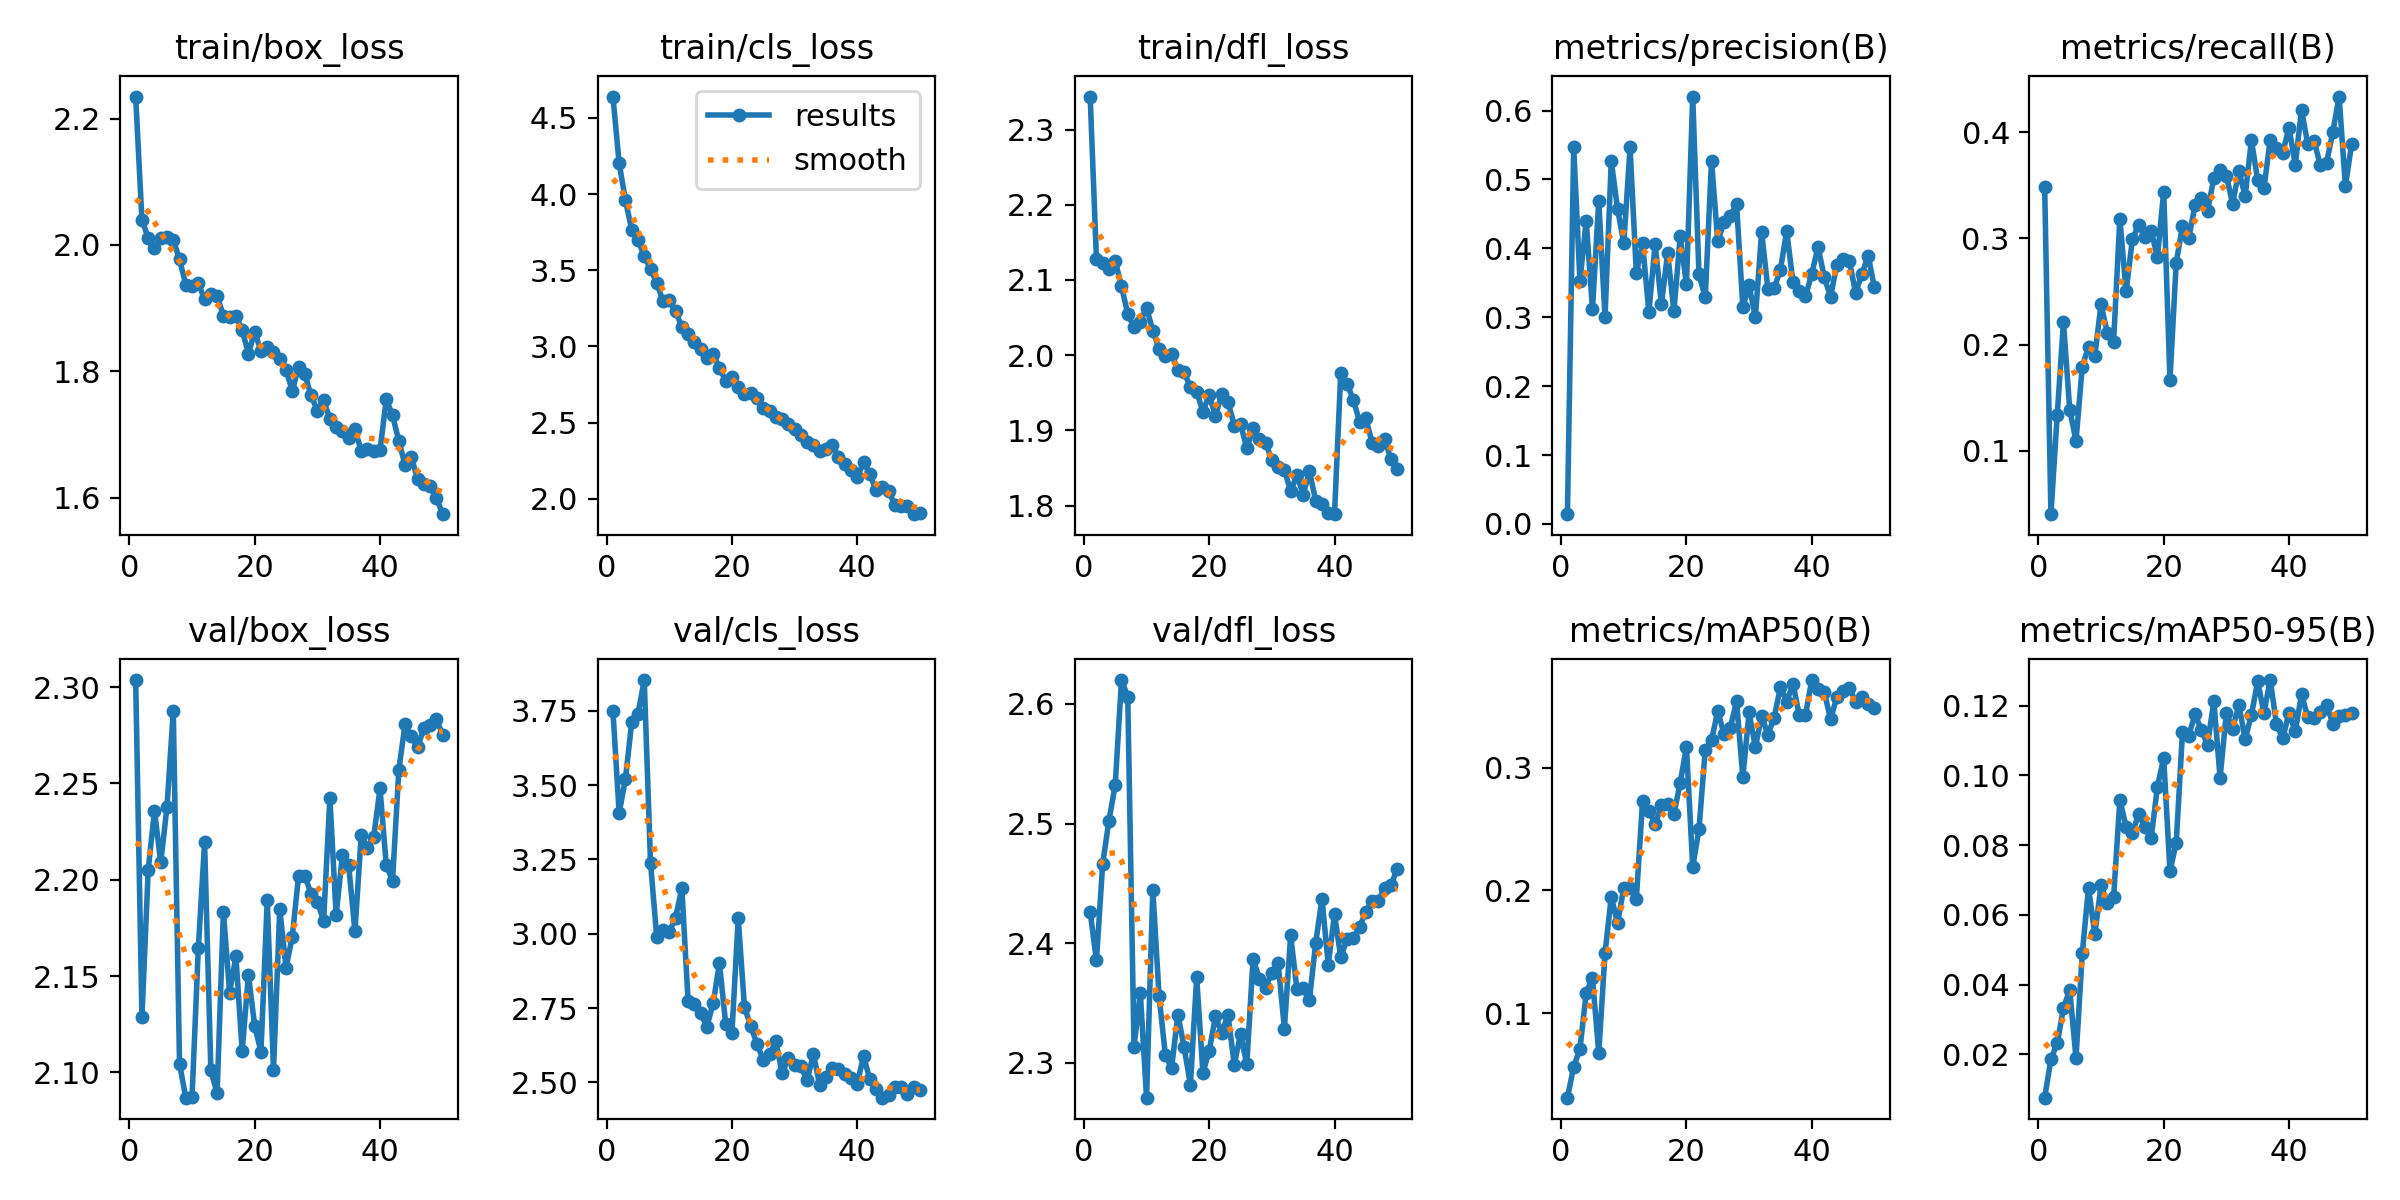

Data behind this chart, as committed beside it:
epoch, time, train/box_loss, train/cls_loss, train/dfl_loss, metrics/precision(B), metrics/recall(B), metrics/mAP50(B), metrics/mAP50-95(B), val/box_loss, val/cls_loss, val/dfl_loss, lr/pg0, lr/pg1, lr/pg2
1, 18.04, 2.235, 4.64, 2.344, 0.01412, 0.3485, 0.03099, 0.00759, 2.304, 3.751, 2.426, 0.0001818, 0.0001818, 0.0001818
2, 34.32, 2.04, 4.201, 2.128, 0.5468, 0.04054, 0.0562, 0.01865, 2.129, 3.406, 2.386, 0.0003599, 0.0003599, 0.0003599
3, 50.16, 2.012, 3.96, 2.123, 0.3524, 0.1337, 0.07083, 0.02314, 2.205, 3.522, 2.467, 0.0005306, 0.0005306, 0.0005306
4, 65.84, 1.995, 3.765, 2.115, 0.44, 0.221, 0.1166, 0.03328, 2.236, 3.711, 2.502, 0.000523, 0.000523, 0.000523
5, 81.22, 2.011, 3.699, 2.125, 0.3116, 0.1389, 0.1285, 0.03855, 2.209, 3.74, 2.532, 0.000512, 0.000512, 0.000512
6, 96.35, 2.013, 3.592, 2.092, 0.4693, 0.1095, 0.06752, 0.01893, 2.238, 3.854, 2.62, 0.000501, 0.000501, 0.000501
7, 111.3, 2.008, 3.509, 2.055, 0.2998, 0.1794, 0.1485, 0.04895, 2.288, 3.239, 2.606, 0.0004899, 0.0004899, 0.0004899
8, 126.7, 1.977, 3.415, 2.037, 0.527, 0.1978, 0.1949, 0.06778, 2.104, 2.988, 2.313, 0.0004789, 0.0004789, 0.0004789
9, 142.3, 1.937, 3.297, 2.044, 0.4572, 0.1895, 0.1731, 0.05439, 2.087, 3.011, 2.359, 0.0004679, 0.0004679, 0.0004679
10, 157.4, 1.935, 3.302, 2.063, 0.4078, 0.238, 0.2022, 0.06848, 2.087, 3.006, 2.271, 0.0004569, 0.0004569, 0.0004569
11, 172.3, 1.939, 3.229, 2.032, 0.5464, 0.2108, 0.2021, 0.06338, 2.164, 3.054, 2.444, 0.0004459, 0.0004459, 0.0004459
12, 187.3, 1.914, 3.129, 2.008, 0.3639, 0.2026, 0.1928, 0.06502, 2.219, 3.154, 2.356, 0.0004349, 0.0004349, 0.0004349
13, 202.5, 1.922, 3.083, 1.999, 0.4072, 0.3187, 0.2732, 0.09296, 2.101, 2.773, 2.307, 0.0004239, 0.0004239, 0.0004239
14, 218.3, 1.92, 3.029, 2.001, 0.3072, 0.2501, 0.2647, 0.08533, 2.089, 2.763, 2.296, 0.0004129, 0.0004129, 0.0004129
15, 233.6, 1.888, 2.985, 1.981, 0.4062, 0.2991, 0.2537, 0.08339, 2.183, 2.733, 2.34, 0.0004019, 0.0004019, 0.0004019
16, 248.6, 1.886, 2.921, 1.977, 0.3186, 0.3127, 0.2692, 0.089, 2.141, 2.687, 2.313, 0.0003909, 0.0003909, 0.0003909
17, 263.9, 1.888, 2.95, 1.957, 0.3932, 0.3009, 0.2703, 0.08509, 2.16, 2.766, 2.281, 0.0003799, 0.0003799, 0.0003799
18, 278.9, 1.865, 2.859, 1.952, 0.3088, 0.3066, 0.2624, 0.082, 2.111, 2.901, 2.371, 0.0003688, 0.0003688, 0.0003688
19, 294.4, 1.828, 2.773, 1.925, 0.4172, 0.2828, 0.2876, 0.09681, 2.151, 2.697, 2.291, 0.0003578, 0.0003578, 0.0003578
20, 310.3, 1.862, 2.798, 1.947, 0.3477, 0.344, 0.3171, 0.105, 2.124, 2.667, 2.31, 0.0003468, 0.0003468, 0.0003468
21, 325.2, 1.832, 2.732, 1.92, 0.6203, 0.1665, 0.2191, 0.07251, 2.111, 3.052, 2.339, 0.0003358, 0.0003358, 0.0003358
22, 340.3, 1.838, 2.689, 1.948, 0.3622, 0.2772, 0.2497, 0.08072, 2.189, 2.752, 2.325, 0.0003248, 0.0003248, 0.0003248
23, 355.3, 1.831, 2.693, 1.938, 0.3286, 0.3118, 0.3147, 0.1125, 2.101, 2.689, 2.34, 0.0003138, 0.0003138, 0.0003138
24, 370.4, 1.819, 2.659, 1.906, 0.5269, 0.3002, 0.3222, 0.1114, 2.185, 2.629, 2.298, 0.0003028, 0.0003028, 0.0003028
25, 385.7, 1.802, 2.597, 1.908, 0.4101, 0.3313, 0.3463, 0.1175, 2.154, 2.575, 2.324, 0.0002918, 0.0002918, 0.0002918
26, 401.3, 1.769, 2.575, 1.876, 0.4387, 0.3381, 0.3271, 0.1131, 2.17, 2.595, 2.299, 0.0002808, 0.0002808, 0.0002808
27, 416.4, 1.807, 2.536, 1.903, 0.4475, 0.3259, 0.3326, 0.1087, 2.202, 2.637, 2.387, 0.0002698, 0.0002698, 0.0002698
28, 431.4, 1.795, 2.526, 1.889, 0.4639, 0.3565, 0.354, 0.1214, 2.202, 2.531, 2.37, 0.0002588, 0.0002588, 0.0002588
29, 446.6, 1.762, 2.489, 1.883, 0.315, 0.3645, 0.2923, 0.09931, 2.193, 2.581, 2.363, 0.0002478, 0.0002478, 0.0002478
30, 461.4, 1.738, 2.454, 1.861, 0.3465, 0.3588, 0.3451, 0.1179, 2.189, 2.558, 2.375, 0.0002367, 0.0002367, 0.0002367
31, 477.2, 1.754, 2.415, 1.852, 0.2998, 0.3327, 0.3166, 0.1134, 2.179, 2.554, 2.383, 0.0002257, 0.0002257, 0.0002257
32, 492.2, 1.725, 2.373, 1.847, 0.4239, 0.3635, 0.3424, 0.1202, 2.243, 2.506, 2.329, 0.0002147, 0.0002147, 0.0002147
33, 507.4, 1.711, 2.351, 1.819, 0.3412, 0.3397, 0.3269, 0.1105, 2.182, 2.596, 2.406, 0.0002037, 0.0002037, 0.0002037
34, 523.7, 1.705, 2.314, 1.84, 0.3423, 0.3923, 0.3407, 0.1173, 2.213, 2.49, 2.362, 0.0001927, 0.0001927, 0.0001927
35, 539.4, 1.695, 2.327, 1.814, 0.369, 0.3549, 0.3658, 0.127, 2.208, 2.517, 2.363, 0.0001817, 0.0001817, 0.0001817
36, 555.5, 1.709, 2.353, 1.845, 0.4254, 0.347, 0.3537, 0.1179, 2.173, 2.548, 2.353, 0.0001707, 0.0001707, 0.0001707
37, 570.7, 1.673, 2.277, 1.807, 0.3508, 0.3929, 0.3684, 0.1273, 2.223, 2.545, 2.4, 0.0001597, 0.0001597, 0.0001597
38, 585.7, 1.677, 2.228, 1.802, 0.3377, 0.3848, 0.3431, 0.1148, 2.217, 2.529, 2.437, 0.0001487, 0.0001487, 0.0001487
39, 601, 1.674, 2.191, 1.791, 0.3304, 0.3806, 0.343, 0.1106, 2.222, 2.514, 2.382, 0.0001377, 0.0001377, 0.0001377
40, 615.9, 1.675, 2.14, 1.789, 0.3628, 0.4041, 0.3714, 0.118, 2.247, 2.495, 2.424, 0.0001267, 0.0001267, 0.0001267
41, 633.6, 1.756, 2.24, 1.977, 0.4023, 0.3693, 0.3642, 0.1126, 2.208, 2.588, 2.388, 0.0001156, 0.0001156, 0.0001156
42, 648, 1.73, 2.164, 1.962, 0.3581, 0.4209, 0.3617, 0.1233, 2.199, 2.511, 2.404, 0.0001046, 0.0001046, 0.0001046
43, 662.4, 1.69, 2.054, 1.941, 0.3294, 0.3883, 0.3395, 0.1167, 2.257, 2.479, 2.404, 9.36304e-05, 9.36304e-05, 9.36304e-05
44, 676.8, 1.651, 2.074, 1.912, 0.3765, 0.3919, 0.3575, 0.1164, 2.281, 2.448, 2.413, 8.26216e-05, 8.26216e-05, 8.26216e-05
45, 691.3, 1.664, 2.049, 1.916, 0.3841, 0.3686, 0.3624, 0.1183, 2.274, 2.456, 2.426, 7.16128e-05, 7.16128e-05, 7.16128e-05
46, 705.5, 1.63, 1.96, 1.884, 0.3814, 0.3713, 0.365, 0.1203, 2.269, 2.483, 2.435, 6.0604e-05, 6.0604e-05, 6.0604e-05
47, 719.7, 1.621, 1.949, 1.88, 0.3356, 0.4002, 0.3538, 0.1148, 2.279, 2.483, 2.435, 4.95952e-05, 4.95952e-05, 4.95952e-05
48, 734.5, 1.618, 1.952, 1.889, 0.3625, 0.4334, 0.3577, 0.1171, 2.28, 2.46, 2.446, 3.85864e-05, 3.85864e-05, 3.85864e-05
49, 749.1, 1.599, 1.898, 1.862, 0.3895, 0.3492, 0.3517, 0.1172, 2.283, 2.484, 2.448, 2.75776e-05, 2.75776e-05, 2.75776e-05
50, 763.4, 1.574, 1.903, 1.849, 0.3434, 0.3886, 0.3484, 0.1178, 2.275, 2.473, 2.462, 1.65688e-05, 1.65688e-05, 1.65688e-05
